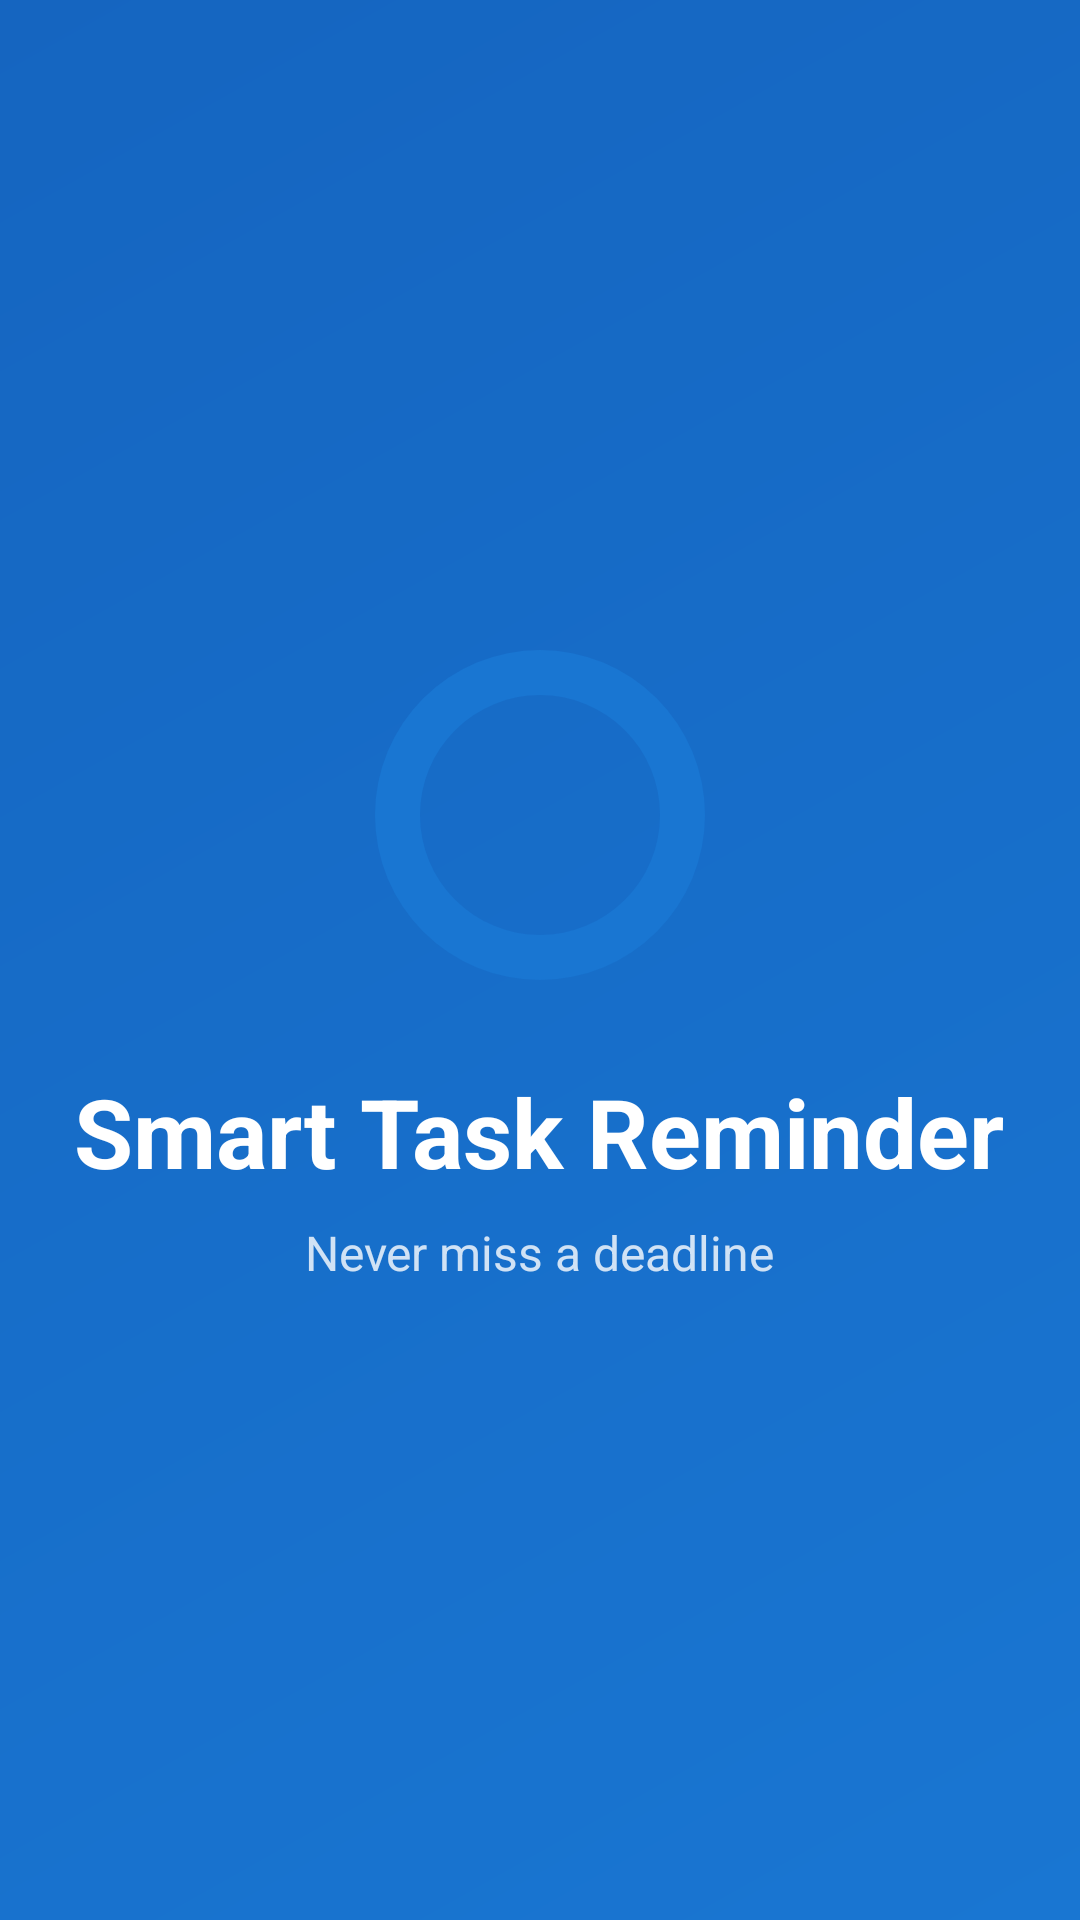

Android layout source for this screen:
<!-- AndroidManifest.xml: activity theme Theme.SmartTaskReminder.Splash -->
<!-- res/layout/activity_splash.xml -->
<?xml version="1.0" encoding="utf-8"?>
<LinearLayout xmlns:android="http://schemas.android.com/apk/res/android"
    android:layout_width="match_parent"
    android:layout_height="match_parent"
    android:background="@drawable/splash_background"
    android:gravity="center"
    android:orientation="vertical"
    android:padding="24dp">

    
    <ImageView
        android:layout_width="120dp"
        android:layout_height="120dp"
        android:contentDescription="App Icon"
        android:src="@drawable/ic_task" />

    
    <TextView
        android:layout_width="wrap_content"
        android:layout_height="wrap_content"
        android:layout_marginTop="24dp"
        android:text="@string/app_name"
        android:textColor="@color/white"
        android:textSize="32sp"
        android:textStyle="bold" />

    
    <TextView
        android:layout_width="wrap_content"
        android:layout_height="wrap_content"
        android:layout_marginTop="8dp"
        android:text="Never miss a deadline"
        android:textColor="@color/white"
        android:textSize="16sp"
        android:alpha="0.8" />

</LinearLayout>
<!-- resources referenced by this layout -->
<resources>
  <color name="white">#FFFFFF</color>
  <!-- drawable ic_task (drawable) -->
  <?xml version="1.0" encoding="utf-8"?>
  <shape xmlns:android="http://schemas.android.com/apk/res/android"
      android:shape="ring"
      android:innerRadiusRatio="3"
      android:thicknessRatio="8"
      android:useLevel="false">
      <solid android:color="@color/primary_500" />
  </shape>
  <!-- drawable splash_background (drawable) -->
  <?xml version="1.0" encoding="utf-8"?>
  <shape xmlns:android="http://schemas.android.com/apk/res/android"
      android:shape="rectangle">
      <gradient
          android:angle="135"
          android:endColor="@color/primary_700"
          android:startColor="@color/primary_500" />
  </shape>
  <string name="app_name">Smart Task Reminder</string>
  <style name="Theme.SmartTaskReminder.Splash" parent="Theme.SmartTaskReminder">
          <item name="android:windowBackground">@drawable/splash_background</item>
          <item name="android:statusBarColor">@android:color/transparent</item>
      </style>
  <color name="primary_500">#1976D2</color>
  <color name="primary_700">#1565C0</color>
  <style name="Theme.SmartTaskReminder" parent="Theme.MaterialComponents.DayNight.NoActionBar">
          
          <item name="colorPrimary">@color/primary_500</item>
          <item name="colorPrimaryVariant">@color/primary_700</item>
          <item name="colorOnPrimary">@color/white</item>
  
          
          <item name="colorSecondary">@color/accent_500</item>
          <item name="colorSecondaryVariant">@color/accent_500</item>
          <item name="colorOnSecondary">@color/white</item>
  
          
          <item name="android:statusBarColor">@color/primary_700</item>
          <item name="android:windowLightStatusBar">false</item>
  
          
          <item name="android:colorBackground">@color/bg_primary</item>
          <item name="colorSurface">@color/bg_primary</item>
      </style>
  <color name="accent_500">#009688</color>
  <color name="bg_primary">#FFFFFF</color>
</resources>
